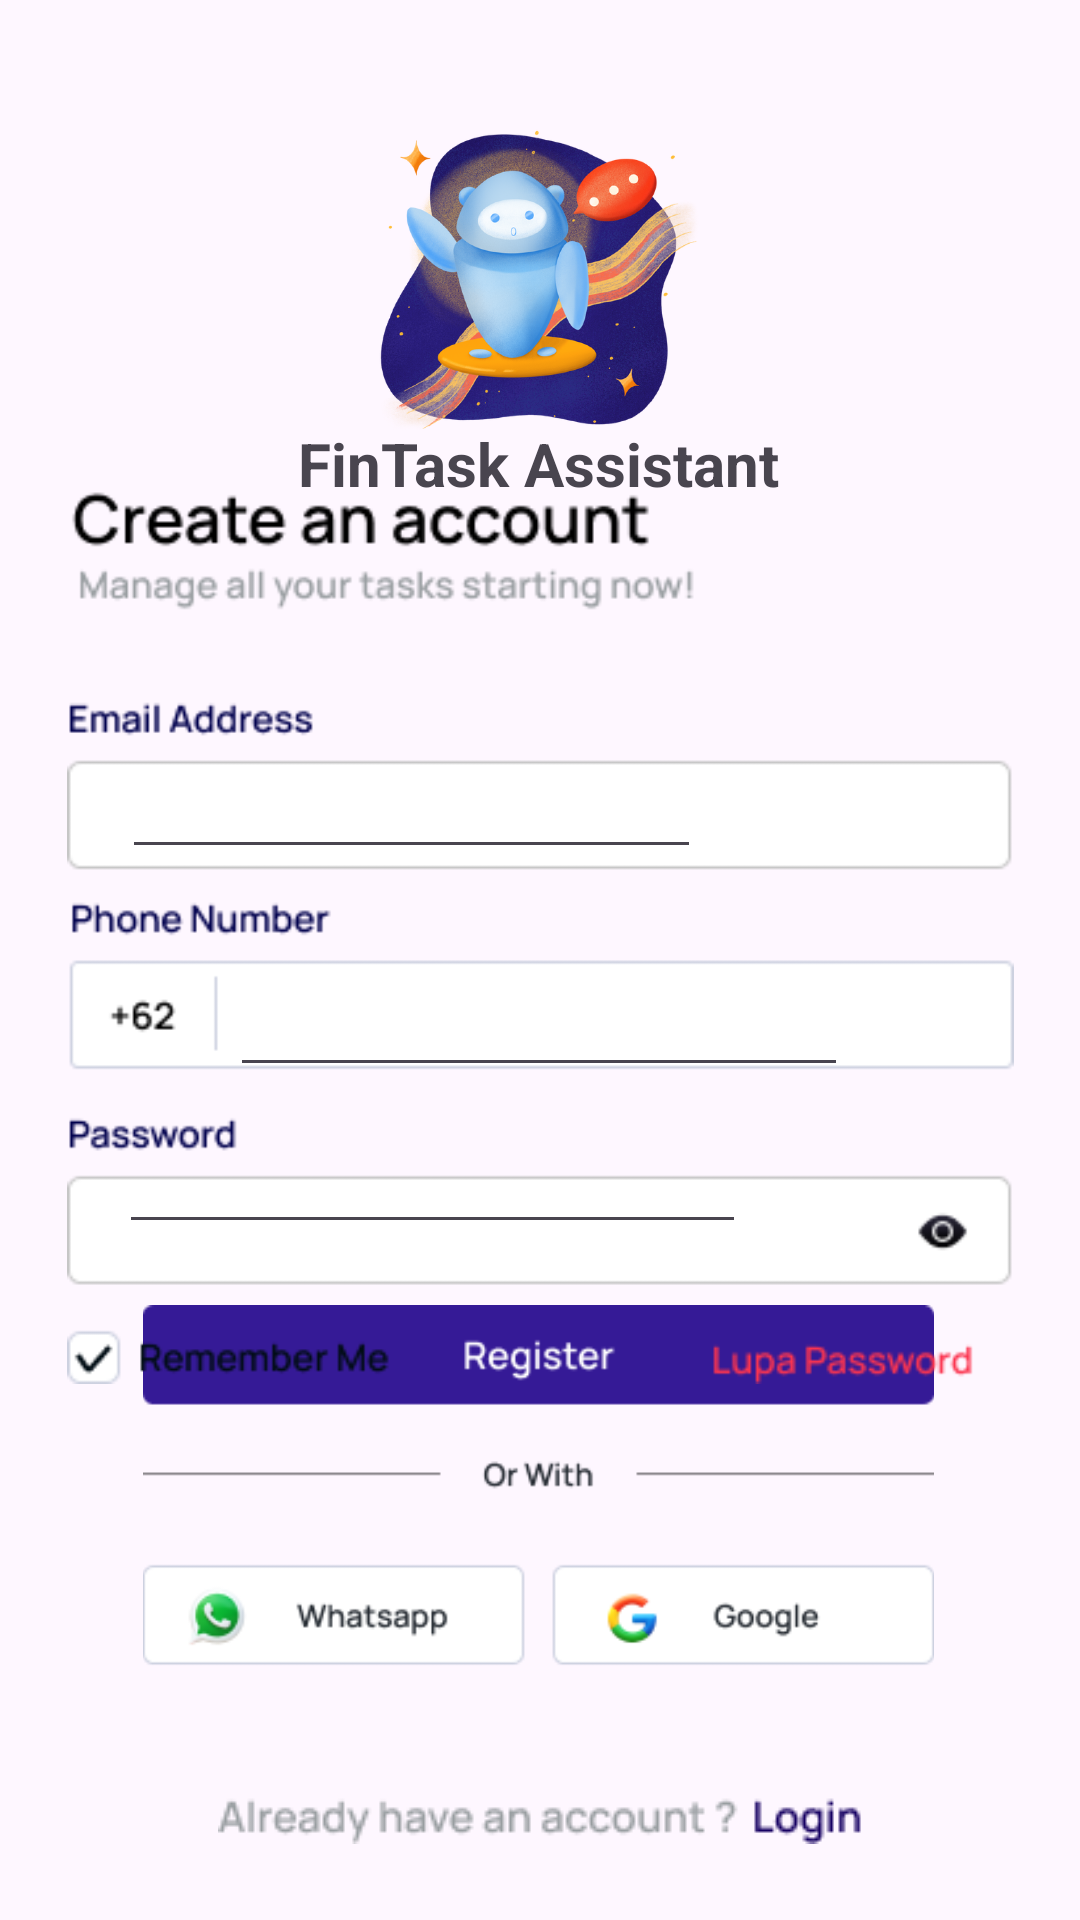

The Android layout XML behind this screen, and the referenced resources:
<!-- AndroidManifest.xml: application theme Theme.FinTaskAssistant -->
<!-- res/layout/activity_register.xml -->
<?xml version="1.0" encoding="utf-8"?>
<androidx.constraintlayout.widget.ConstraintLayout xmlns:android="http://schemas.android.com/apk/res/android"
    xmlns:app="http://schemas.android.com/apk/res-auto"
    xmlns:tools="http://schemas.android.com/tools"
    android:id="@+id/main"
    android:layout_width="match_parent"
    android:layout_height="match_parent"
    tools:context=".Register">

    <ImageView
        android:id="@+id/imageView11"
        android:layout_width="136dp"
        android:layout_height="107dp"
        app:layout_constraintBottom_toBottomOf="parent"
        app:layout_constraintEnd_toEndOf="parent"
        app:layout_constraintHorizontal_bias="0.498"
        app:layout_constraintStart_toStartOf="parent"
        app:layout_constraintTop_toTopOf="parent"
        app:layout_constraintVertical_bias="0.075"
        app:srcCompat="@drawable/robot_assistant_for_teaching_children" />

    <TextView
        android:id="@+id/textView2"
        android:layout_width="wrap_content"
        android:layout_height="wrap_content"
        android:text="FinTask Assistant"
        android:textSize="20sp"
        android:textStyle="bold"
        app:layout_constraintBottom_toBottomOf="parent"
        app:layout_constraintEnd_toEndOf="parent"
        app:layout_constraintHorizontal_bias="0.497"
        app:layout_constraintStart_toStartOf="parent"
        app:layout_constraintTop_toTopOf="parent"
        app:layout_constraintVertical_bias="0.23" />

    <ImageView
        android:id="@+id/imageView17"
        android:layout_width="327dp"
        android:layout_height="150dp"
        app:layout_constraintBottom_toBottomOf="parent"
        app:layout_constraintEnd_toEndOf="parent"
        app:layout_constraintHorizontal_bias="0.488"
        app:layout_constraintStart_toStartOf="parent"
        app:layout_constraintTop_toTopOf="parent"
        app:layout_constraintVertical_bias="0.888"
        app:srcCompat="@drawable/component_1__6_" />

    <ImageView
        android:id="@+id/imageView14"
        android:layout_width="wrap_content"
        android:layout_height="wrap_content"
        app:layout_constraintBottom_toBottomOf="parent"
        app:layout_constraintEnd_toEndOf="parent"
        app:layout_constraintStart_toStartOf="parent"
        app:layout_constraintTop_toTopOf="parent"
        app:layout_constraintVertical_bias="0.959"
        app:srcCompat="@drawable/group_93__2_" />

    <TextView
        android:id="@+id/txtregis"
        android:layout_width="265dp"
        android:layout_height="43dp"
        app:layout_constraintBottom_toBottomOf="parent"
        app:layout_constraintEnd_toEndOf="parent"
        app:layout_constraintStart_toStartOf="parent"
        app:layout_constraintTop_toTopOf="parent"
        app:layout_constraintVertical_bias="0.75" />

    <TextView
        android:id="@+id/textView36"
        android:layout_width="61dp"
        android:layout_height="26dp"
        app:layout_constraintBottom_toBottomOf="parent"
        app:layout_constraintEnd_toEndOf="parent"
        app:layout_constraintHorizontal_bias="0.747"
        app:layout_constraintStart_toStartOf="parent"
        app:layout_constraintTop_toTopOf="parent"
        app:layout_constraintVertical_bias="0.959" />

    <ImageView
        android:id="@+id/imageView12"
        android:layout_width="329dp"
        android:layout_height="304dp"
        app:layout_constraintBottom_toBottomOf="parent"
        app:layout_constraintEnd_toEndOf="parent"
        app:layout_constraintStart_toStartOf="parent"
        app:layout_constraintTop_toTopOf="parent"
        app:layout_constraintVertical_bias="0.468"
        app:srcCompat="@drawable/component_3__3_" />

    <EditText
        android:id="@+id/txtemail"
        android:layout_width="193dp"
        android:layout_height="31dp"
        android:ems="10"
        android:inputType="text"
        android:textSize="12sp"
        app:layout_constraintBottom_toBottomOf="parent"
        app:layout_constraintEnd_toEndOf="parent"
        app:layout_constraintHorizontal_bias="0.243"
        app:layout_constraintStart_toStartOf="parent"
        app:layout_constraintTop_toTopOf="parent"
        app:layout_constraintVertical_bias="0.425" />

    <EditText
        android:id="@+id/txtphone"
        android:layout_width="206dp"
        android:layout_height="47dp"
        android:ems="10"
        android:inputType="phone"
        android:textSize="12sp"
        app:layout_constraintBottom_toBottomOf="parent"
        app:layout_constraintEnd_toEndOf="parent"
        app:layout_constraintHorizontal_bias="0.497"
        app:layout_constraintStart_toStartOf="parent"
        app:layout_constraintTop_toTopOf="parent"
        app:layout_constraintVertical_bias="0.532" />

    <EditText
        android:id="@+id/txtpassword"
        android:layout_width="209dp"
        android:layout_height="34dp"
        android:ems="10"
        android:inputType="textPassword"
        android:textSize="12sp"
        app:layout_constraintBottom_toBottomOf="parent"
        app:layout_constraintEnd_toEndOf="parent"
        app:layout_constraintHorizontal_bias="0.262"
        app:layout_constraintStart_toStartOf="parent"
        app:layout_constraintTop_toTopOf="parent"
        app:layout_constraintVertical_bias="0.628" />

</androidx.constraintlayout.widget.ConstraintLayout>
<!-- resources referenced by this layout -->
<resources>
  <!-- drawable component_1__6_: png bitmap (drawable, 8498 bytes) -->
  <!-- drawable component_3__3_: png bitmap (drawable, 14434 bytes) -->
  <!-- drawable group_93__2_: png bitmap (drawable, 2858 bytes) -->
  <!-- drawable robot_assistant_for_teaching_children: png bitmap (drawable, 751098 bytes) -->
  <style name="Theme.FinTaskAssistant" parent="Base.Theme.FinTaskAssistant" />
  <style name="Base.Theme.FinTaskAssistant" parent="Theme.Material3.DayNight.NoActionBar">
          
          
      </style>
</resources>
